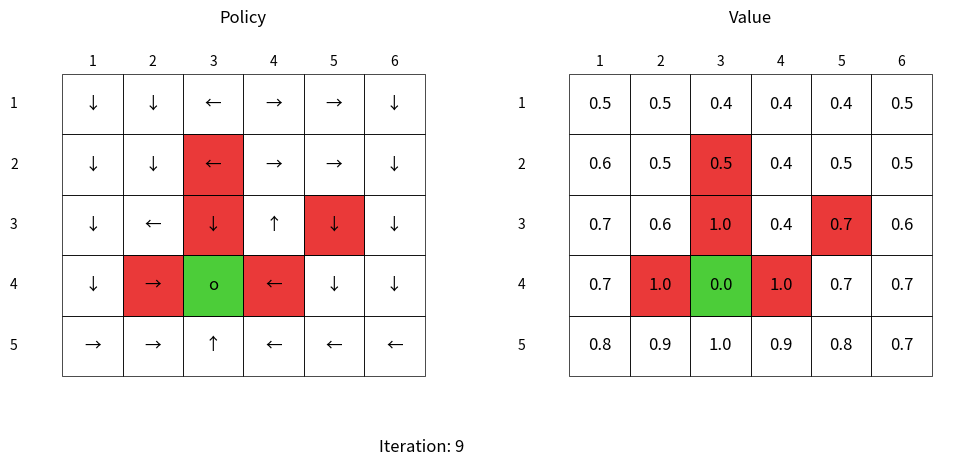

Write the Python code that produced this figure.
import numpy as np
import matplotlib.pyplot as plt
import matplotlib.patches as patches

number_of_column = 6
number_of_row = 5

target_state = (3, 2)
obstacle_state = [(1, 2), (2, 2), (2, 4), (3, 1), (3, 3)]

state_space = number_of_column * number_of_row
reward_target = 1
reward_obstacle = -10
reward_step = 0
gamma = 0.9

# up, right, down, left, stay
actions = [(-1, 0), (0, 1), (1, 0), (0, -1), (0, 0)]
number_of_actions = len(actions)

def next_state_and_reward(state, action_idx):
    a_row, a_column = actions[action_idx]
    new_row = state[0] + a_row
    new_column = state[1] + a_column

    # Boundary checking
    if not (0 <= new_row < number_of_row and 0 <= new_column < number_of_column):
        return state, reward_obstacle

    new_state = (new_row, new_column)

    if new_state in obstacle_state:
        return new_state, reward_obstacle

    if new_state == target_state:
        return new_state, reward_target

    return new_state, reward_step

policy = np.zeros((state_space, number_of_actions))
policy[:, 0] = 1 
v = np.zeros((number_of_row, number_of_column))
q_table = np.zeros((state_space, number_of_actions))


fig, (ax_policy, ax_value) = plt.subplots(1, 2, figsize=(12, 5))

for ax in (ax_policy, ax_value):
    ax.set_xlim(0.5, number_of_column + 1.5)
    ax.set_ylim(0.5, number_of_row + 1.5)
    ax.set_aspect('equal')
    ax.axis('off')

    #obstacle
    for (r, c) in obstacle_state:
        ax.add_patch(patches.Rectangle(
            (c + 1, number_of_row - r), 1, 1,
            facecolor="#E60F0FD2", edgecolor='black', linewidth=0.5, zorder=1))

    # target
    ax.add_patch(patches.Rectangle(
        (target_state[1] + 1, number_of_row - target_state[0]), 1, 1,
        facecolor="#26C30ED2", edgecolor='black', linewidth=0.5, zorder=2))

    # white block
    for r in range(number_of_row):
        for c in range(number_of_column):
            ax.add_patch(patches.Rectangle(
                (c + 1, number_of_row - r), 1, 1,
                facecolor='none', edgecolor='black', linewidth=0.5, zorder=2))

    # coordinate
    for col in range(1, number_of_column + 1):
        ax.text(col + 0.5, number_of_row + 1.2, str(col),
                ha='center', va='center', fontsize=10)
    for row in range(1, number_of_row + 1):
        ax.text(0.2, number_of_row - row + 1.5, str(row),
                ha='center', va='center', fontsize=10)

# arrow
arrow_texts = np.empty((number_of_row, number_of_column), dtype=object)
for r in range(number_of_row):
    for c in range(number_of_column):
        txt = ax_policy.text(c + 1.5, number_of_row - r + 0.5, '↑',
                             ha='center', va='center', fontsize=12, color='black')
        arrow_texts[r, c] = txt

# text
value_texts = np.empty((number_of_row, number_of_column), dtype=object)
for r in range(number_of_row):
    for c in range(number_of_column):
        txt = ax_value.text(c + 1.5, number_of_row - r + 0.5, '0.0',
                            ha='center', va='center', fontsize=12, color='black')
        value_texts[r, c] = txt

ax_policy.set_title('Policy', pad=15)
ax_value.set_title('Value', pad=15)
iter_text = fig.text(0.45, 0.05, 'Iteration: 0', ha='center', va='center', fontsize=12)

# ==================== PI 核心代码 ====================
#本质是“彻底评估”与“贪婪提升”的交替循环
Iteration = 0
policy_stable = False

#对于终点固定策略（停在原地），值函数为0
for s in range(state_space):
    r = s // number_of_column
    c = s % number_of_column
    if (r, c) == target_state:
        policy[s, :] = 0.0
        policy[s, 4] = 1.0
        v[r, c] = 0.0

while not policy_stable:#策略未收敛就循环
    # ---------- 策略评估 ----------
    while True:
        v_old = v.copy()
        #对每个状态，采取当前策略的动作（贪婪),得到下一个状态，用贝尔曼公式更新每个状态的值函数
        #前后值函数进行对比，直至收敛，本质是拿掉了贝尔曼最优公式的argmax，先进行V的不动迭代V(s')=r+gamma*V(s')
        #实际上np.max(np.abs(v - v_old)) < 0.01只是广义策略迭代，小于一定的阈值就停止，并未收敛到理论最优。
        for s in range(state_space):
            r = s // number_of_column
            c = s % number_of_column
            state = (r, c)
            if state == target_state:
                continue
            a = np.argmax(policy[s, :])
            new_state, reward = next_state_and_reward(state, a)
            nr, nc = new_state
            # update value function
            v[r, c] = reward + gamma * v_old[nr, nc]
        if np.max(np.abs(v - v_old)) < 0.01:
            break

    # ---------- 策略提升 ----------
    policy_stable = True#假设策略已稳定
    #对每个状态
    for s in range(state_space):
        r = s // number_of_column
        c = s % number_of_column
        state = (r, c)
        if state == target_state:
            continue
        #提取每个状态的旧策略
        old_action = np.argmax(policy[s, :])
        for a in range(number_of_actions):
            new_state, reward = next_state_and_reward(state, a)
            nr, nc = new_state
            q_table[s, a] = reward + gamma * v[nr, nc]#用策略评估得到的V更新Q表。
            #Q表(s,a),代表在当前策略下每一个状态的每一个动作后的价值函数
        best_a = np.argmax(q_table[s, :])#根据Q表更新策略（贪婪）
        if old_action != best_a:#某个状态新旧策略不一样，说明未达最优策略
            policy_stable = False#继续循环策略评估
        policy[s, :] = 0.0
        policy[s, best_a] = 1.0#更新下当前的策略，用于下一轮的策略评估

    Iteration += 1

# ==================== plot ====================
arrow_map = {0: '↑', 1: '→', 2: '↓', 3: '←', 4: 'o'}
for r in range(number_of_row):
    for c in range(number_of_column):
        s = r * number_of_column + c
        a = np.argmax(policy[s, :])
        arrow_texts[r, c].set_text(arrow_map[a])
        value_texts[r, c].set_text(f'{v[r, c]:.1f}')

iter_text.set_text(f'Iteration: {Iteration}')
plt.show()
print(f"Policy iteration convergence, the number of iterations is {Iteration}")
